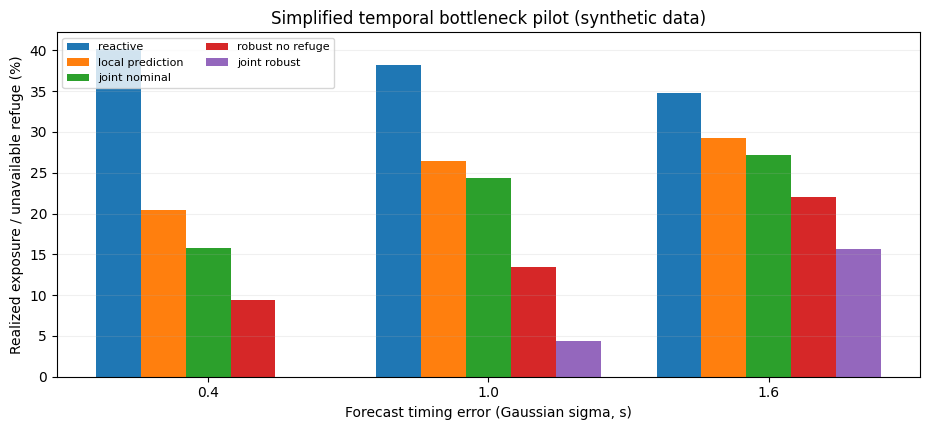

This chart was generated by the following Python code:
#!/usr/bin/env python3
"""Reproducible 1-D temporal bottleneck admission test.

IMPORTANT: This is a *decision-level abstract simulator*, not a vehicle
kinematics/collision dynamics model. An unsafe exposure event means that
preselected crossing times or refuge use overlap realized occupation.
It does NOT establish physical collision, safety guarantees, or full AV behavior.

No real-world data are used. Synthetic scenarios and a stochastic forecast-error
model are explicitly specified below. All five decision policies share the same per-episode scenario realization
and the same temporal travel abstraction; the reactive baseline uses only
current gate occupancy, while other policies use noisy forecast schedules.
"""
from __future__ import annotations
import argparse
import csv
import json
import math
import statistics
from collections import defaultdict
from dataclasses import dataclass
from pathlib import Path
import numpy as np

# Vehicle center travels 18 m per stage at fixed 3 m/s (6 s each).
# Each conflict area is exposed over [2.2, 3.8] s after stage departure;
# the exposure time includes simplified vehicle-length + clearance allowance.
STEP = 0.5
STAGE_DURATION = 6.0
EXPOSURE = (2.2, 3.8)
REFUGE_TOL = 0.2
MAX_ENTRY_TIME = 50.0
MAX_STAGE_WAIT = 30.0
MAX_TIME = 90.0
ROBUST_PADDING = 1.25

@dataclass(frozen=True)
class Plan:
    entry: float
    second_departure: float  # entry+6 for through-passage
    mode: str                 # through / refuge
    finish: float


def actual_events(rng: np.random.Generator):
    # Event windows imitate localized temporary occupation from crossing actors
    # and a refuge occupied by deliveries/shoppers. These are intentionally
    # synthetic distributions, not inferred from measured rural traffic.
    out = {}
    for key, ranges in {
        'gate_1': [(1.0, 13.0), (17.0, 33.0)],
        'gate_2': [(5.0, 22.0), (24.0, 42.0)],
        'refuge': [(4.0, 23.0), (25.0, 38.0)],
    }.items():
        ivals = []
        for lo, hi in ranges:
            # Some windows may be absent, mimicking lower activity.
            chance = 0.82 if key != 'refuge' else 0.65
            if rng.random() < chance:
                st = float(rng.uniform(lo, hi))
                dur = float(rng.uniform(2.0, 5.5 if key != 'refuge' else 7.0))
                ivals.append((st, st + dur))
        out[key] = sorted(ivals)
    return out


def perceived_events(actual, rng, sigma):
    # Each event interval is shifted by a single timing error; no false detections.
    result = {}
    for key, intervals in actual.items():
        forecast = []
        for st, en in intervals:
            shift = float(rng.normal(0, sigma))
            forecast.append((st + shift, en + shift))
        result[key] = sorted(forecast)
    return result


def intersects(intervals, start, end, pad=0.0):
    """True iff inclusive intervals overlap after occupying-space padding."""
    return any((start < hi + pad) and (end > lo - pad)
               for lo, hi in intervals)


def gate_safe(ivs, depart, pad):
    return not intersects(ivs, depart + EXPOSURE[0],
                          depart + EXPOSURE[1], pad)


def refuge_safe(ivs, arrival, departure, pad):
    # For a through-pass no refuge is occupied (checked only for staged plans).
    return not intersects(ivs, arrival - REFUGE_TOL,
                          departure + REFUGE_TOL, pad)


def find_stage_departure(forecast, t0, pad, use_refuge=True):
    arrival = t0 + STAGE_DURATION
    t2 = arrival
    while t2 <= min(MAX_TIME-STAGE_DURATION, arrival+MAX_STAGE_WAIT)+1e-8:
        if use_refuge and not refuge_safe(forecast['refuge'], arrival, t2, pad):
            # Refuge occupation interval only grows in the future.
            break
        if gate_safe(forecast['gate_2'], t2, pad):
            return t2
        t2 += STEP
    return None


def plan_for_policy(policy, forecast, robust_pad):
    if policy == 'reactive':
        # Ignores future gate/bay occupation; checks that gate 1 is free *now*.
        for t in np.arange(0, MAX_ENTRY_TIME+STEP/2, STEP):
            if not intersects(forecast['gate_1'], t, t+STEP, 0):
                return Plan(float(t), float(t+STAGE_DURATION), 'through',
                            float(t+2*STAGE_DURATION))
        return None

    if policy == 'local_prediction':
        # Predict gate 1, but do not assess bay availability at entry.
        for t in np.arange(0, MAX_ENTRY_TIME+STEP/2, STEP):
            t = float(t)
            if gate_safe(forecast['gate_1'], t, 0):
                if gate_safe(forecast['gate_2'], t+STAGE_DURATION, 0):
                    return Plan(t, t+STAGE_DURATION, 'through', t+12)
                t2 = find_stage_departure(forecast, t, 0, use_refuge=False)
                if t2 is not None:
                    return Plan(t, t2, 'refuge', t2+STAGE_DURATION)
        return None

    pad = robust_pad if policy in ('joint_robust', 'robust_no_refuge') else 0.0
    use_refuge = policy != 'robust_no_refuge'
    best = None
    for t in np.arange(0, MAX_ENTRY_TIME+STEP/2, STEP):
        t = float(t)
        if not gate_safe(forecast['gate_1'], t, pad):
            continue
        second = t+STAGE_DURATION
        if gate_safe(forecast['gate_2'], second, pad):
            candidate = Plan(t, second, 'through', t+12.0)
            if best is None or candidate.finish < best.finish:
                best = candidate
        # A staged route is legitimate only if an actual intermediate stop
        # location can be kept available for the required waiting interval.
        t2 = find_stage_departure(forecast, t, pad, use_refuge=use_refuge)
        if t2 is not None and t2 > second+1e-9:
            candidate = Plan(t, t2, 'refuge', t2+STAGE_DURATION)
            if best is None or candidate.finish < best.finish:
                best = candidate
    return best


def evaluate(plan, actual):
    if plan is None:
        return {'exposure': True, 'cause': 'no_plan', 'completion': False,
                'finish': None, 'entry': None, 'used_refuge': False}
    if not gate_safe(actual['gate_1'], plan.entry, 0):
        cause = 'gate_1'
    elif plan.mode == 'refuge' and not refuge_safe(
        actual['refuge'], plan.entry+STAGE_DURATION,
        plan.second_departure, 0):
        cause = 'refuge'
    elif not gate_safe(actual['gate_2'], plan.second_departure, 0):
        cause = 'gate_2'
    else:
        cause = 'none'
    exposure = (cause != 'none')
    return {'exposure': exposure, 'cause': cause,
            'completion': not exposure,
            'finish': plan.finish if not exposure else None,
            'entry': plan.entry, 'used_refuge': plan.mode == 'refuge'}


def wilson_95(k, n):
    if n == 0: return (math.nan, math.nan)
    p = k/n
    z = 1.959963984540054
    d = 1 + z*z/n
    ctr = (p+z*z/(2*n))/d
    half = z*math.sqrt(p*(1-p)/n+z*z/(4*n*n))/d
    return ctr-half,ctr+half


def main():
    ap = argparse.ArgumentParser()
    ap.add_argument('--episodes', type=int, default=500)
    ap.add_argument('--seed', type=int, default=20261102)
    ap.add_argument('--output', default='pilot_results')
    ap.add_argument('--padding', type=float, default=ROBUST_PADDING)
    args = ap.parse_args()
    out_dir = Path(args.output)
    out_dir.mkdir(parents=True,exist_ok=True)
    policies = ['reactive','local_prediction','joint_nominal',
                'robust_no_refuge','joint_robust']
    noise_levels = [0.4, 1.0, 1.6]
    rng = np.random.default_rng(args.seed)
    rows=[]
    example = None
    for sigma in noise_levels:
        for episode in range(args.episodes):
            actual = actual_events(rng)
            forecast = perceived_events(actual,rng,sigma)
            if sigma == 1.0 and episode == 3:
                example = {'actual': actual,'forecast':forecast}
            for p in policies:
                # Myopic policy observes only current realized occupancy,
                # never the future event schedule.
                policy_input = actual if p == "reactive" else forecast
                plan = plan_for_policy(p, policy_input, args.padding)
                observation = evaluate(plan,actual)
                rows.append({'sigma_s': sigma, 'episode':episode,
                             'policy':p, **observation,
                             'planned_finish':plan.finish if plan else None,
                             'planned_refuge':plan.mode == 'refuge' if plan else None})
        print('Completed sigma =',sigma,flush=True)
    with (out_dir/'episode_results.csv').open('w',newline='') as f:
        w=csv.DictWriter(f,fieldnames=list(rows[0].keys()))
        w.writeheader();w.writerows(rows)
    stats=[]
    for sigma in noise_levels:
        for p in policies:
            group = [x for x in rows if x['sigma_s'] == sigma and x['policy']==p]
            n=len(group)
            bad=sum(x['exposure'] for x in group)
            valid=[x['finish'] for x in group if x['completion']]
            ci = wilson_95(bad,n)
            causes={key:sum(x['cause']==key for x in group)
                    for key in ('gate_1','gate_2','refuge','no_plan')}
            stats.append({'sigma_s':sigma,'policy':p,'n':n,
                          'exposure_n':bad,'exposure_rate':bad/n,
                          'risk_ci_low':ci[0], 'risk_ci_high':ci[1],
                          'completion_rate':len(valid)/n,
                          'mean_success_finish_s':float(np.mean(valid)) if valid else None,
                          'median_success_finish_s':float(np.median(valid)) if valid else None,
                          'mean_planned_finish_s':float(np.mean([x['planned_finish'] for x in group if x['planned_finish'] is not None])),
                          **{f'cause_{k}_n':v for k,v in causes.items()}})
    with (out_dir/'summary.csv').open('w',newline='') as f:
        w=csv.DictWriter(f,fieldnames=list(stats[0].keys()))
        w.writeheader();w.writerows(stats)
    cfg={'seed':args.seed,'episodes_per_sigma':args.episodes,'noise_std_s':noise_levels,
         'padding_s':args.padding,'step_s':STEP, 'stage_duration_s':STAGE_DURATION,
         'crossing_window_offset_s':EXPOSURE,'refuge_margin_s':REFUGE_TOL,
         'max_entry_s':MAX_ENTRY_TIME,'max_wait_in_refuge_s':MAX_STAGE_WAIT,
         'remark':'Synthesized windows. Decision-level idealized constant-speed timing; no vehicle motion dynamics, geometry, calibrated sensor models, or collision simulation.'}
    (out_dir/'config.json').write_text(json.dumps(cfg,indent=2,ensure_ascii=False))
    (out_dir/'example_episode.json').write_text(json.dumps(example,indent=2,ensure_ascii=False))
    print('\nSUMMARY')
    for r in stats:
        print(f"sigma={r['sigma_s']:.1f} {r['policy']:<20} risk={r['exposure_rate']:.3f} CI=[{r['risk_ci_low']:.3f},{r['risk_ci_high']:.3f}] completion={r['completion_rate']:.3f} t_success={r['mean_success_finish_s']:.2f}")
    try:
        import matplotlib
        matplotlib.use('Agg')
        import matplotlib.pyplot as plt
        plt.rcParams['font.family']='DejaVu Sans'
        # Fair group comparison: share episode and forecast; plot exposure.
        fig,ax=plt.subplots(figsize=(9.4,4.4))
        xx=np.arange(len(noise_levels))
        width=.16
        for j,p in enumerate(policies):
            yy=[100*next(r['exposure_rate'] for r in stats if r['sigma_s']==sig and r['policy']==p) for sig in noise_levels]
            ax.bar(xx+(j-2)*width,yy,width,label=p.replace('_',' '))
        ax.set_xticks(xx,[str(s) for s in noise_levels]);ax.set_xlabel('Forecast timing error (Gaussian sigma, s)')
        ax.set_ylabel('Realized exposure / unavailable refuge (%)')
        ax.set_title('Simplified temporal bottleneck pilot (synthetic data)')
        ax.legend(ncol=2,fontsize=8,loc='upper left')
        ax.grid(axis='y',alpha=.18)
        fig.tight_layout();fig.savefig(out_dir/'pilot_exposure.png',dpi=170);plt.close(fig)
    except Exception as exc:
        print('Plot unavailable',exc)

if __name__ == '__main__':
    main()
